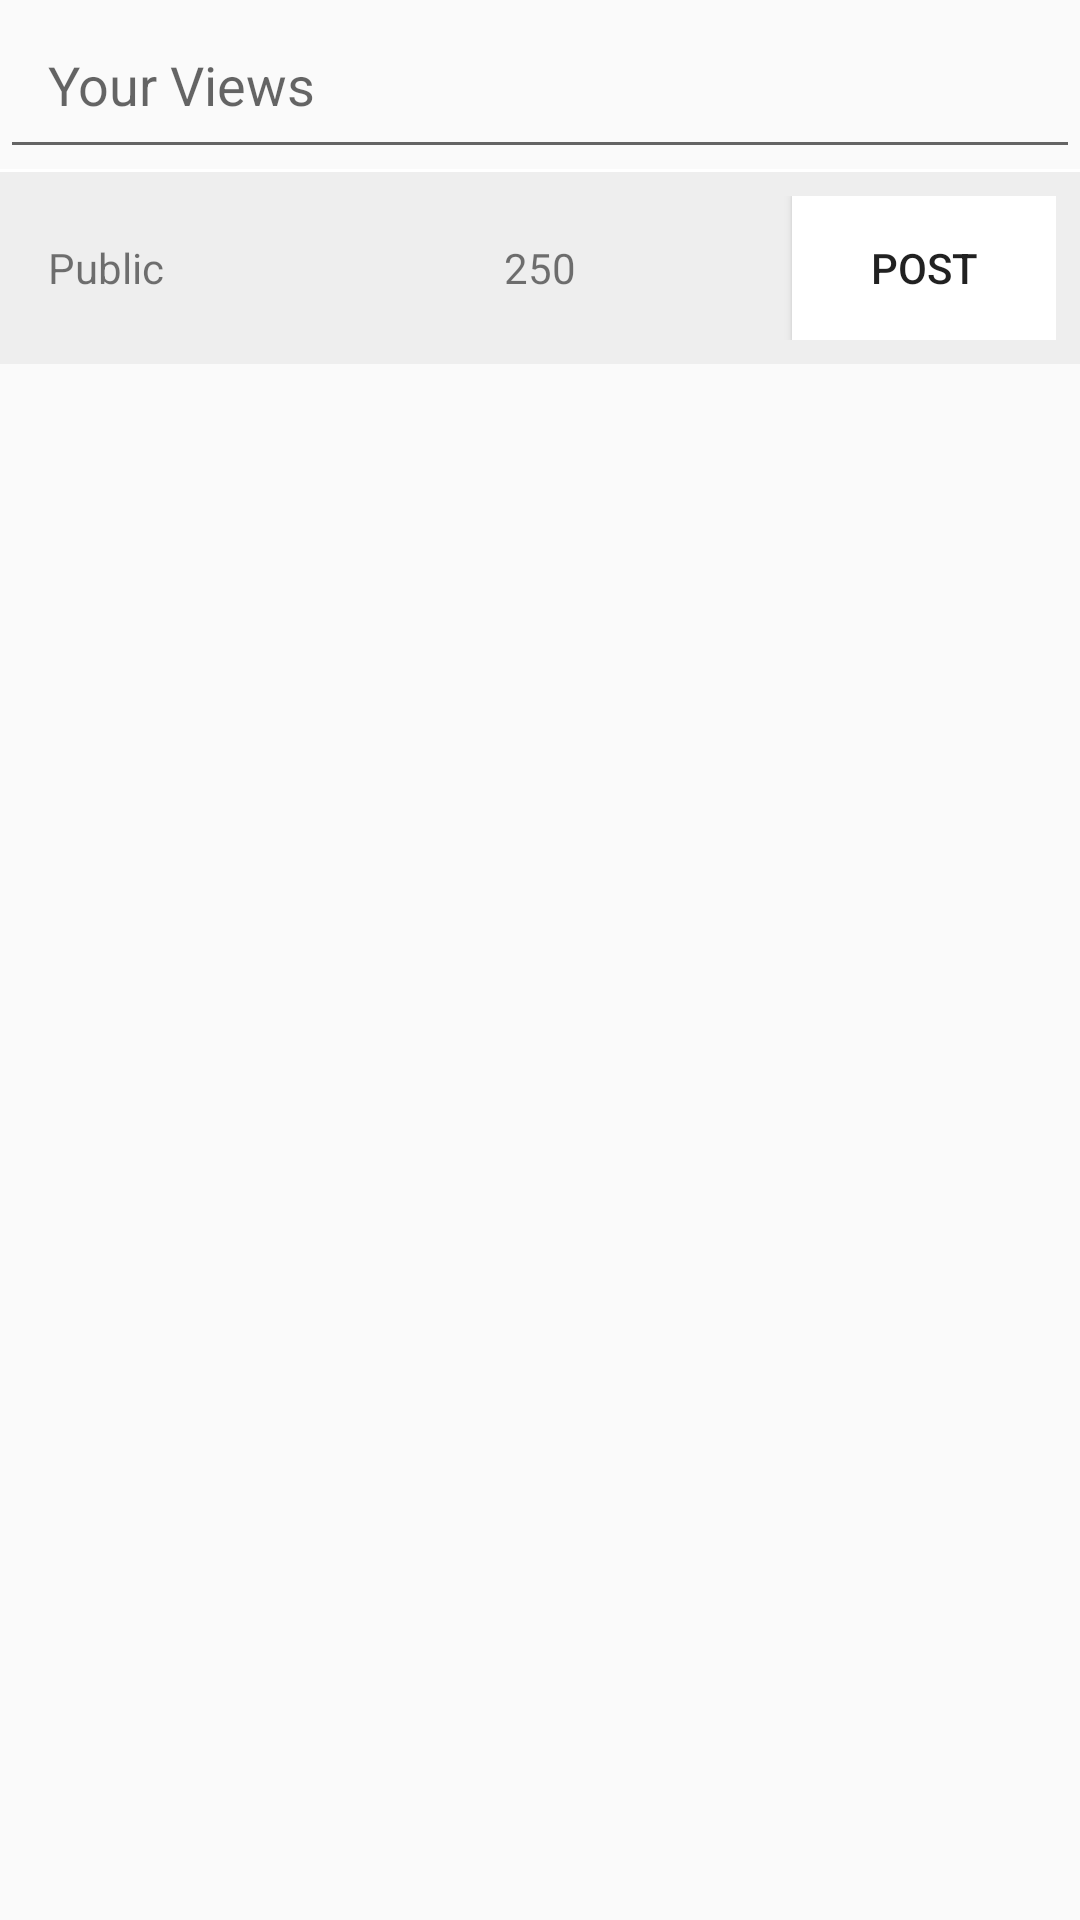

Write the Android layout XML for this screen, with the resource values it uses.
<!-- AndroidManifest.xml: application theme AppTheme -->
<!-- res/layout/dialog_create_post.xml -->
<?xml version="1.0" encoding="utf-8"?>
<RelativeLayout
    xmlns:android="http://schemas.android.com/apk/res/android"
    android:layout_width="match_parent"
    android:layout_height="wrap_content">

    <EditText
        android:id="@+id/dialog_info"
        android:layout_width="match_parent"
        android:layout_height="wrap_content"
        android:padding="16dp"
        android:hint="Your Views"/>

    <View
        android:layout_width="match_parent"
        android:layout_height="1dp"
        android:background="#fff"
        android:layout_below="@+id/dialog_info"
        android:id="@+id/view_post"/>

    <RelativeLayout
        android:layout_width="match_parent"
        android:layout_height="wrap_content"
       android:layout_below="@+id/view_post"
        android:background="#eee"
        android:padding="8dp">



        <TextView
            android:text="Public"
            android:layout_width="wrap_content"
            android:layout_height="wrap_content"
            android:padding="8dp"
            android:layout_centerVertical="true"
            android:id="@+id/privacy"
            />

        <Button
            android:layout_width="wrap_content"
            android:layout_height="wrap_content"
            android:background="#fff"
            android:layout_alignParentEnd="true"
            android:id="@+id/post"
            android:text="Post"
            android:layout_alignParentRight="true" />

        <TextView
            android:text="250"
            android:layout_width="wrap_content"
            android:layout_height="wrap_content"
            android:layout_centerInParent="true"
            android:id="@+id/char_left" />


    </RelativeLayout>
</RelativeLayout>
<!-- resources referenced by this layout -->
<resources>
  <style name="AppTheme" parent="Theme.AppCompat.Light.DarkActionBar">
          
          <item name="colorPrimary">@color/colorPrimary</item>
          <item name="colorPrimaryDark">@color/colorPrimaryDark</item>
          <item name="colorAccent">@color/colorAccent</item>
          <item name="colorButtonNormal">@color/colorButton</item>
  
      </style>
  <color name="colorPrimary">#00bcd4</color>
  <color name="colorPrimaryDark">#003C77</color>
  <color name="colorAccent">#651fff</color>
  <color name="colorButton">#003C77</color>
</resources>
